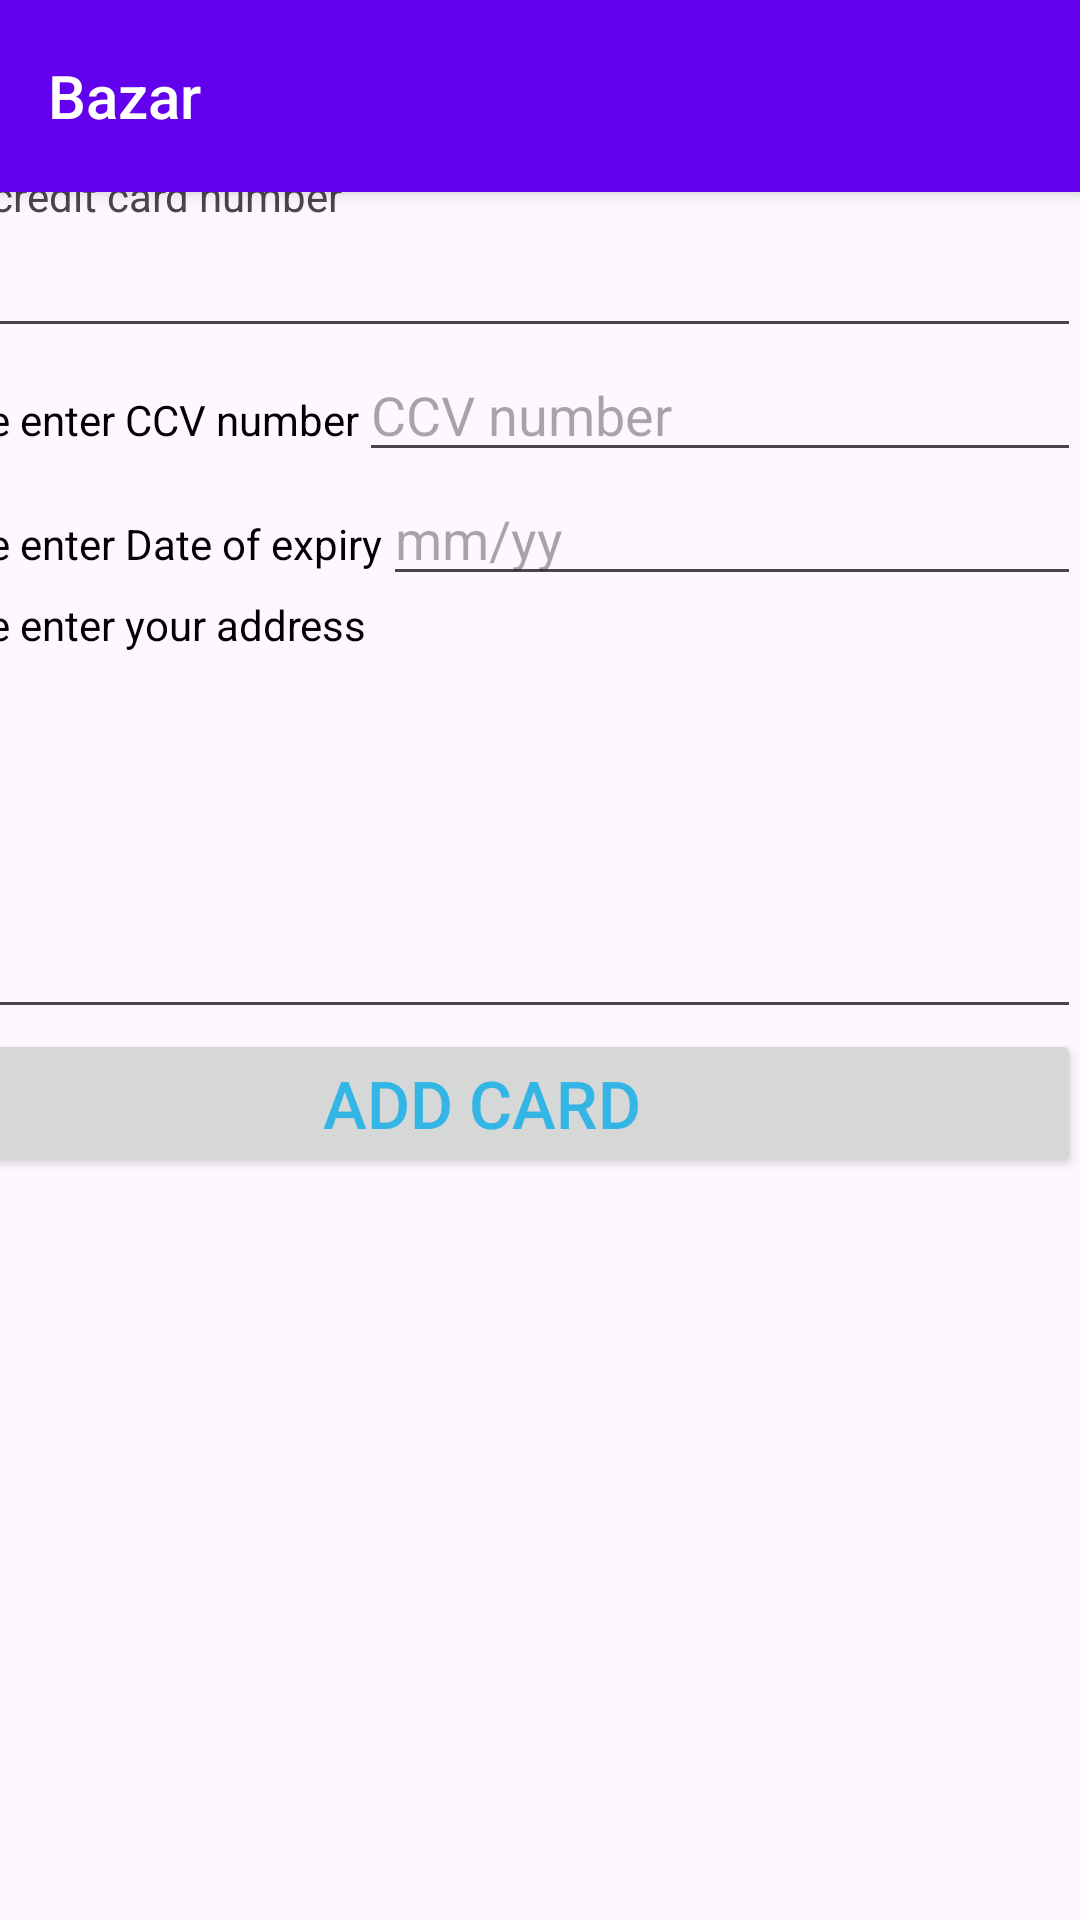

Produce the Android XML layout that renders to this screen, including the resource entries it uses.
<!-- AndroidManifest.xml: application theme Theme.Material3.Light.NoActionBar -->
<!-- res/layout/activity_add_credit_card.xml -->
<?xml version="1.0" encoding="utf-8"?>
<androidx.constraintlayout.widget.ConstraintLayout
    xmlns:android="http://schemas.android.com/apk/res/android"
    xmlns:app="http://schemas.android.com/apk/res-auto"
    xmlns:tools="http://schemas.android.com/tools"
    android:layout_width="match_parent"
    android:windowSoftInputMode="adjustPan|adjustResize"
    android:layout_height="match_parent"
    tools:context=".add_credit_card">

    <include
        android:id="@+id/include6"
        layout="@layout/toolbar_with_slidermenu" />

    <LinearLayout
        android:layout_width="399dp"
        android:layout_height="475dp"
        android:layout_marginTop="8dp"
        android:layout_marginBottom="8dp"
        android:orientation="vertical"
        app:layout_constraintBottom_toBottomOf="parent"
        app:layout_constraintEnd_toEndOf="parent"
        app:layout_constraintHorizontal_bias="1.0"
        app:layout_constraintStart_toStartOf="parent"
        app:layout_constraintTop_toTopOf="@+id/include6"
        app:layout_constraintVertical_bias="0.32">

        <TextView
            android:id="@+id/info_card_asker"
            android:layout_width="match_parent"
            android:layout_height="wrap_content"
            android:text="Enter credit card number" />

        <EditText
            android:id="@+id/add_card_number"
            android:layout_width="match_parent"
            android:layout_height="wrap_content"
            android:ems="10"
            android:inputType="number" />

        <LinearLayout
            android:layout_width="match_parent"
            android:layout_height="wrap_content"
            android:orientation="horizontal">

            <TextView
                android:layout_width="wrap_content"
                android:layout_height="wrap_content"
                android:text="Please enter CCV number"
                android:textColor="@color/headlines" />

            <EditText
                android:id="@+id/add_card_ccv"
                android:layout_width="match_parent"
                android:layout_height="wrap_content"
                android:hint="CCV number"
                android:inputType="number" />

        </LinearLayout>

        <LinearLayout
            android:layout_width="match_parent"
            android:layout_height="wrap_content"
            android:orientation="horizontal">


            <TextView
                android:layout_width="wrap_content"
                android:layout_height="wrap_content"
                android:text="Please enter Date of expiry"
                android:textColor="@color/headlines" />

            <EditText
                android:id="@+id/add_card_date"
                android:layout_width="wrap_content"
                android:layout_height="wrap_content"
                android:layout_weight="1"
                android:ems="10"
                android:hint="mm/yy"
                android:inputType="date" />


        </LinearLayout>

        <TextView
            android:id="@+id/info_address"
            android:layout_width="match_parent"
            android:layout_height="wrap_content"
            android:text="Please enter your address"
            android:textColor="@color/headlines" />

        <EditText
            android:id="@+id/add_card_address"
            android:layout_width="match_parent"
            android:layout_height="wrap_content"
            android:ems="10"
            android:inputType="textMultiLine"
            android:minLines="5"
            android:scrollbars="vertical" />

        <Button
            android:id="@+id/add_card_button"
            style="@android:style/TextAppearance.Holo.DialogWindowTitle"
            android:layout_width="match_parent"
            android:layout_height="wrap_content"

            android:text="Add Card" />

    </LinearLayout>


</androidx.constraintlayout.widget.ConstraintLayout>
<!-- res/layout/toolbar_with_slidermenu.xml (included above) -->
<?xml version="1.0" encoding="utf-8"?>
<Toolbar
    xmlns:android="http://schemas.android.com/apk/res/android"
    android:layout_width="match_parent"
    android:layout_height="?attr/actionBarSize"
    xmlns:app="http://schemas.android.com/apk/res-auto"
    android:background="@color/colorPrimary"
    android:elevation="4dp"
    android:fitsSystemWindows="true"
    android:id="@+id/toolbar"
    android:theme="@style/AppTheme.AppBarOverlay"
    android:navigationIcon="@drawable/ic_baseline_menu_24"
    app:popupTheme="@style/ThemeOverlay.AppCompat.Light"
    app:title="Bazar">

</Toolbar>
<!-- resources referenced by this layout -->
<resources>
  <color name="colorPrimary">#FF6200EE</color>
  <color name="headlines">#000000</color>
  <style name="AppTheme.AppBarOverlay" parent="ThemeOverlay.AppCompat.Dark.ActionBar" />
</resources>
